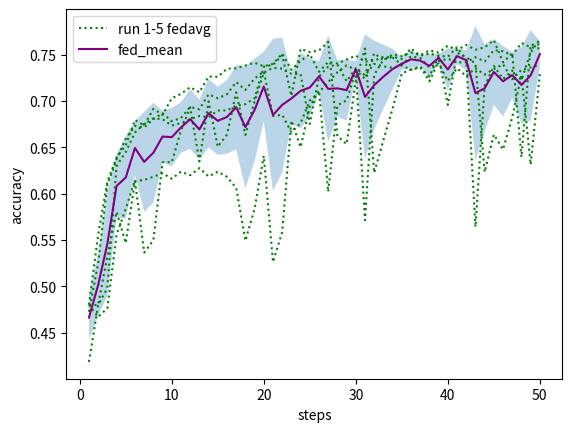
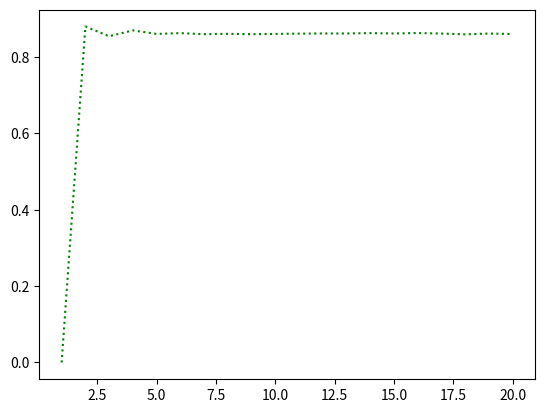

The script that saved these images, in order:
import numpy as np 
import matplotlib.pyplot as plt


q0_1 = [0.47933532168726034 ,0.4810396250532595 ,0.6207925010651896 ,0.6489135066041756 ,0.6629740093736685 ,0.6685129953131658 ,0.6761823604601619 ,0.6787388155091606 ,
0.6923732424371538 ,0.6731998295696634 ,0.6787388155091606 ,0.691947166595654 ,0.6864081806561568 ,0.7230507030251385 ,0.7234767788666383 ,0.6812952705581593 ,0.6770345121431615 ,
0.6983383042181508 ,0.7034512143161483 ,0.6983383042181508 ,0.6868342564976566 ,0.7209203238176395 ,0.4870046868342565 ,0.4797613975287601 ,0.5027694929697486 ,0.5977844056242011 ,0.6169578184916915 ,
0.6442266723476778 ,0.6770345121431615 ,0.6821474222411589 ,0.674051981252663 ,0.7008947592671495 ,0.6957818491691521 ,0.7004686834256497 ,0.7072858968896464 ,0.7200681721346399 ,0.7213463996591394 ,
0.7281636131231359 ,0.7209203238176395 ,0.7281636131231359 ,0.7158074137196421 ,0.7324243715381338 ,0.7285896889646357 ,0.7405198125266298 ,0.7145291861951427 ,0.7392415850021303 ,0.7396676608436301 ,0.7405198125266298 ,0.7354069024286323 ,0.7243289305496379]
q0_2 = [0.4171282488282914 ,0.47933532168726034 ,0.561994034938219 ,.6463570515551769 ,0.5832978270132083 ,0.6548785683851726 ,0.6791648913506604 ,0.6945036216446527 ,0.677886663826161 ,0.6804431188751597 ,0.6736259054111632 ,0.6962079250106519 ,0.6838517256071581 ,
0.691947166595654 ,0.6864081806561568 ,0.7328504473796336 ,0.7153813378781423 ,0.7264593097571368 ,0.6876864081806562 ,0.6574350234341713 ,0.6774605879846612 ,0.6923732424371538 ,0.706007669365147 ,0.7072858968896464 ,0.6923732424371538 ,0.7030251384746485 ,
0.7128248828291436 ,0.7183638687686408 ,0.7187899446101406 ,0.7247550063911377 ,0.726033233915637 ,0.7264593097571368 ,0.7256071580741372 ,0.7136770345121431 ,0.7247550063911377 ,0.7277375372816361 ,0.6915210907541542 ,0.717937792927141 ,0.7213463996591394 ,
0.7337025990626331 ,0.7217724755006392 ,0.6761823604601619 ,0.7281636131231359 ,0.5973583297827013 ,0.697912228376651 ,0.7371112057946314 ,0.7025990626331488 ,0.7328504473796336 ,0.691947166595654 ,0.7068598210481466 ]
q0_3 = [0.4835960801022582 ,0.527907967618236 ,0.5636983383042181 ,0.6097145291861952 ,0.6442266723476778 ,0.6591393268001704 ,0.6693651469961653 ,0.6855560289731573 ,0.6953557733276523 ,0.6834256497656583 ,0.708138048572646 ,
0.6774605879846612 ,0.7030251384746485 ,0.7213463996591394 ,0.7337025990626331 ,0.722198551342139 ,0.7264593097571368 ,0.7281636131231359 ,0.7371112057946314 ,0.7290157648061355 ,0.7106945036216447 ,0.7366851299531316 ,0.7477631018321261 ,
0.7486152535151257 ,0.7413719642096294 ,0.7481891776736259 ,0.7524499360886238 ,0.7396676608436301 ,0.7541542394546229 ,0.755858542820622 ,0.7396676608436301 ,0.7562846186621218 ,0.7383894333191308 ,0.7562846186621218 ,0.7571367703451214 ,
0.7618236046016191 ,0.7584149978696207 ,0.6689390711546656 ,0.7417980400511291 ,0.7192160204516403 ,0.7294418406476353 ,0.7533020877716233 ,0.749893481039625 ,0.7383894333191308 ,0.7507456327226246 ,0.7533020877716233 ,0.752023860247124 ,0.7413719642096294 ,0.7567106945036216 ,0.7507456327226246 ]
q0_4= [0.47890924584576056 ,0.49893481039625054 ,0.5632722624627183 ,0.5994887089902002 ,0.5828717511717085 ,0.6327226246271836 ,0.6408180656156796 ,0.677886663826161 ,0.6808691947166595 ,0.6812952705581593 ,0.6936514699616532 ,0.6953557733276523 ,
0.6970600766936514 ,0.7008947592671495 ,0.7004686834256497 ,0.7047294418406477 ,0.7072858968896464 ,0.706007669365147 ,0.7008947592671495 ,0.7089902002556455 ,0.7153813378781423 ,0.7256071580741372 ,0.726033233915637 ,0.7268853855986366 ,0.7413719642096294 ,
0.7439284192586281 ,0.7435023434171283 ,0.7315722198551342 ,0.7443544951001279 ,0.7256071580741372 ,0.7388155091606305 ,0.7337025990626331 ,0.7494674051981253 ,0.7490413293566255 ,0.749893481039625 ,0.7426501917341287 ,0.749893481039625 ,0.746058798466127 ,
0.755858542820622 ,0.7575628461866212 ,0.7332765232211333 ,0.7541542394546229 ,0.7562846186621218 ,0.7596932253941202 ,0.7515977844056242 ,0.7490413293566255 ,0.7515977844056242 ,0.7682147422241159 ,0.7618236046016191 ,0.7481891776736259 ]
q0_5 = [0.4801874733702599 ,0.4801874733702599 ,0.5223689816787388 ,0.5232211333617384 ,0.5364294844482318 ,0.5274818917767362 ,0.5227950575202386 ,0.5325948018747337 ,
0.5215168299957392 ,0.501917341286749 ,0.5487856838517257 ,0.5466553046442266 ,0.5577332765232211 ,0.5641244141457179 ,0.5790370685982105 ,0.6050276949296974 ,0.6527481891776736 ,
0.6817213463996591 ,0.6804431188751597 ,0.7000426075841499 ,0.7217724755006392 ,0.7192160204516403 ,0.7477631018321261 ,0.757988922028121 ,0.7422241158926289 ,0.7217724755006392 ,
0.6962079250106519 ,0.7337025990626331 ,0.7528760119301235 ,0.7234767788666383 ,0.737963357477631 ,0.7490413293566255 ,0.6847038772901577 ,0.7132509586706434 ,0.7030251384746485 ,
0.7511717085641244 ,0.7473370259906263 ,0.749893481039625 ,0.6872603323391564 ,0.7217724755006392 ,0.6876864081806562 ,0.7153813378781423 ,0.752023860247124 ,0.7400937366851299 ,
0.7469109501491266 ,0.7417980400511291 ,0.7567106945036216 ,0.746058798466127 ,0.7562846186621218 ,0.7396676608436301 ]


fedavg_1 = [0.4184064763527908 ,0.4797613975287601 ,0.49808265871325097 ,0.6297400937366852 ,0.6450788240306775 ,0.6659565402641671 ,0.6753302087771623 ,0.6812952705581593 ,0.6804431188751597 ,0.6736259054111632 ,0.6761823604601619 ,
0.6804431188751597 ,0.6838517256071581 ,0.6825734980826587 ,0.6898167873881551 ,0.6898167873881551 ,0.6949296974861525 ,0.6966340008521517 ,0.7030251384746485 ,0.7371112057946314 ,0.7392415850021303 ,0.7494674051981253 ,
0.7055815935236472 ,0.7562846186621218 ,0.7528760119301235 ,0.7545803152961227 ,0.763953983809118 ,0.6621218576906689 ,0.6536003408606732 ,0.722198551342139 ,0.7567106945036216 ,0.6224968044311887 ,0.657861099275671 ,0.691947166595654 ,
0.7298679164891351 ,0.7341286749041329 ,0.735832978270132 ,0.7264593097571368 ,0.7481891776736259 ,0.6957818491691521 ,0.752023860247124 ,0.7473370259906263 ,0.7405198125266298 ,0.6233489561141883 ,0.6638261610566681 ,0.6476352790796762 ,0.6825734980826587 ,0.7281636131231359 ,0.6314443971026843 ,0.7290157648061355]
fedavg_2 = [0.47251810822326373 ,0.5249254367277375 ,0.6097145291861952 ,0.6369833830421815 ,0.6595654026416702 ,0.6731998295696634 ,0.6714955262036643 ,0.6804431188751597 ,0.6868342564976566 ,0.6783127396676608 ,0.6817213463996591 ,0.6936514699616532 ,
0.6910950149126545 ,0.7072858968896464 ,0.7030251384746485 ,0.7072858968896464 ,0.7204942479761397 ,0.711972731146144 ,0.7243289305496379 ,0.731998295696634 ,0.6838517256071581 ,0.6851299531316575 ,0.6663826161056668 ,0.6761823604601619 ,0.7004686834256497 ,
0.7094162760971453 ,0.7204942479761397 ,0.7311461440136344 ,0.7383894333191308 ,0.7337025990626331 ,0.7239028547081381 ,0.7515977844056242 ,0.7439284192586281 ,0.7503195568811248 ,0.7486152535151257 ,0.7524499360886238 ,0.7494674051981253 ,0.7545803152961227 ,
0.7524499360886238 ,0.7596932253941202 ,0.7550063911376225 ,0.7605453770771198 ,0.7554324669791223 ,0.757988922028121 ,0.7656582871751172 ,0.7417980400511291 ,0.7515977844056242 ,0.6395398380911802 ,0.7605453770771198 ,0.7613975287601193]
fedavg_3 = [0.4801874733702599 ,0.5556028973157222 ,0.6126970600766937 ,0.6391137622496804 ,0.6523221133361738 ,0.6795909671921602 ,0.6736259054111632 ,0.6915210907541542 ,0.6851299531316575 ,0.7030251384746485 ,0.7077119727311462 ,0.7149552620366425 ,
0.7094162760971453 ,0.7264593097571368 ,0.726033233915637 ,0.7349808265871325 ,0.7354069024286323 ,0.7383894333191308 ,0.7413719642096294 ,0.7375372816361312 ,0.7400937366851299 ,0.7511717085641244 ,0.7337025990626331 ,0.7435023434171283 ,0.7503195568811248 ,
0.7315722198551342 ,0.7422241158926289 ,0.7405198125266298 ,0.7447805709416276 ,0.7490413293566255 ,0.7426501917341287 ,0.7435023434171283 ,0.7477631018321261 ,0.7469109501491266 ,0.7392415850021303 ,0.7481891776736259 ,0.7464848743076268 ,0.7362590541116318 ,
0.7405198125266298 ,0.7217724755006392 ,0.7354069024286323 ,0.7268853855986366 ,0.7354069024286323 ,0.7285896889646357 ,0.7345547507456327 ,0.7396676608436301 ,0.7234767788666383 ,0.7337025990626331 ,0.7362590541116318 ,0.7392415850021303 ]
fedavg_4 = [0.4801874733702599 ,0.4797613975287601 ,0.5325948018747337 ,0.5803152961227098 ,0.5466553046442266 ,0.6135492117596932 ,0.6148274392841926 ,0.6182360460161909 ,0.6220707285896889 ,0.6161056668086919 ,0.6237750319556881 ,0.61994034938219 ,
0.6276097145291862 ,0.6186621218576907 ,0.6237750319556881 ,0.6182360460161909 ,0.6063059224541969 ,0.5492117596932254 ,0.5837239028547081 ,0.6408180656156796 ,0.5262036642522369 ,0.5585854282062207 ,0.6787388155091606 ,0.6501917341286749 ,0.694077545803153 ,
0.7111205794631444 ,0.6020451640391989 ,0.6953557733276523 ,0.7008947592671495 ,0.7324243715381338 ,0.5713677034512143 ,0.7281636131231359 ,0.7447805709416276 ,0.7477631018321261 ,0.7456327226246272 ,0.7567106945036216 ,0.7490413293566255 ,0.7511717085641244 ,
0.7490413293566255 ,0.7477631018321261 ,0.757988922028121 ,0.7443544951001279 ,0.5641244141457179 ,0.7162334895611419 ,0.737963357477631 ,0.7239028547081381 ,0.7328504473796336 ,0.7226246271836387 ,0.7524499360886238 ,0.7669365146996165 ]
fedavg_5 = [0.4801874733702599 ,0.46697912228376653 ,0.47635279079676185 ,0.5556028973157222 ,0.5837239028547081 ,0.6144013634426928 ,0.5364294844482318 ,0.5496378355347252 ,
0.634000852151683 ,0.634000852151683 ,0.668086919471666 ,0.6932253941201534 ,0.6348530038346826 ,0.6996165317426501 ,0.6506178099701747 ,0.6638261610566681 ,0.7094162760971453 ,
0.6634000852151682 ,0.6996165317426501 ,0.7307200681721346 ,0.735832978270132 ,0.7349808265871325 ,0.7294418406476353 ,0.7290157648061355 ,0.6753302087771623 ,0.7264593097571368 ,
0.7371112057946314 ,0.7392415850021303 ,0.7213463996591394 ,0.7354069024286323 ,0.7277375372816361 ,0.7400937366851299 ,0.7375372816361312 ,0.735832978270132 ,0.7383894333191308 ,
0.7337025990626331 ,0.7375372816361312 ,0.7213463996591394 ,0.7430762675756285 ,0.7456327226246272 ,0.7417980400511291 ,0.7417980400511291 ,0.7473370259906263 ,0.7426501917341287 ,
0.7550063911376225 ,0.7537281636131231 ,0.7494674051981253 ,0.7626757562846187 ,0.757988922028121 ,0.7567106945036216 ]
x1 = range(1, 51)


vehicle1 = [0.000000000000000000e+00, 8.797526339899220948e-01,8.540998625744388173e-01,8.694457169033440458e-01,8.602840128263856689e-01,8.623453962437013232e-01,8.595968850206138212e-01,8.605130554283096922e-01,8.595968850206138212e-01,8.602840128263856689e-01,
8.609711406321576277e-01,8.614292258360054522e-01,8.614292258360054522e-01,8.623453962437013232e-01,8.614292258360054522e-01,8.625744388456252354e-01,8.612001832340815399e-01,8.591387998167658857e-01,8.612001832340815399e-01,8.600549702244617567e-01,]
vehicle2 = []
vehicle3 = []
vehicle4 = []
vehicle5 = []
x2 = range(1,21)


q_mean = np.mean( np.array([ q0_1, q0_2, q0_3,q0_4,q0_5 ]), axis=0 )
fed_mean = np.mean( np.array([ fedavg_1, fedavg_2, fedavg_3,fedavg_4,fedavg_5 ]), axis=0 )
q_std = np.std(np.array([ q0_1, q0_2, q0_3,q0_4,q0_5 ]), axis=0 )
fed_std = np.std( np.array([ fedavg_1, fedavg_2, fedavg_3,fedavg_4,fedavg_5 ]), axis=0 )





fig1 = plt.figure()
plt.ylabel("accuracy")
plt.xlabel("steps")
#plt.plot(x, q0_1, 'r', label = "run 1-5 qfed", linestyle = "dotted")
#plt.plot(x, q0_2, 'r',  linestyle = "dotted")
#plt.plot(x, q0_3, 'r',  linestyle = "dotted")
#plt.plot(x, q0_4, 'r',  linestyle = "dotted")
#plt.plot(x, q0_5, 'r',  linestyle = "dotted")
#plt.plot(x, q_mean, 'b', label = "q_mean")
#plt.fill_between(x, q_mean + q_std, q_mean - q_std,alpha=.3)

plt.plot(x1, fedavg_1, 'g', label = "run 1-5 fedavg", linestyle = "dotted")
plt.plot(x1, fedavg_2, 'g',  linestyle = "dotted")
plt.plot(x1, fedavg_3, 'g',  linestyle = "dotted")
plt.plot(x1, fedavg_4, 'g',  linestyle = "dotted")
plt.plot(x1, fedavg_5, 'g',  linestyle = "dotted")
plt.plot(x1, fed_mean, 'purple', label = "fed_mean")
plt.fill_between(x1, fed_mean + fed_std, fed_mean - fed_std,alpha=.3)
plt.legend()




fig2 = plt.figure()
plt.plot(x2, vehicle1, 'g', label = "run 1-5 fedavg", linestyle = "dotted")
plt.show()